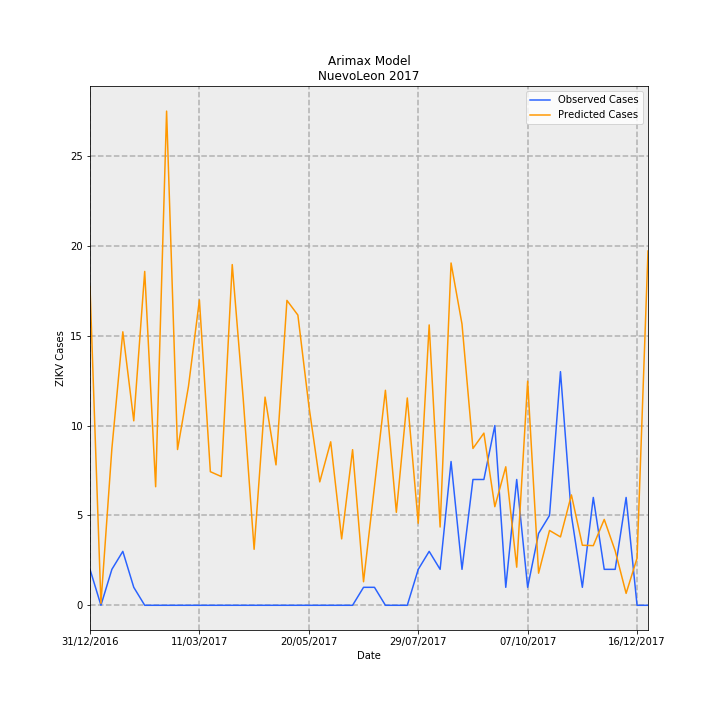

Values plotted in this chart, from the file beside it:
Date, predictions_incidence, observed_incidence, Predicted Cases, Observed Cases, error
31/12/2016, 0.3464, 0.03907, 17.74, 2.0, -15.74
07/01/2017, 0.002097, 0.0, 0.1074, 0.0, -0.1074
14/01/2017, 0.1704, 0.03907, 8.722, 2.0, -6.722
21/01/2017, 0.2972, 0.0586, 15.22, 3.0, -12.22
28/01/2017, 0.2005, 0.01953, 10.26, 1.0, -9.264
04/02/2017, 0.3629, 0.0, 18.58, 0.0, -18.58
11/02/2017, 0.1288, 0.0, 6.596, 0.0, -6.596
18/02/2017, 0.5371, 0.0, 27.5, 0.0, -27.5
25/02/2017, 0.1693, 0.0, 8.666, 0.0, -8.666
04/03/2017, 0.238, 0.0, 12.18, 0.0, -12.18
11/03/2017, 0.3318, 0.0, 16.99, 0.0, -16.99
18/03/2017, 0.1452, 0.0, 7.434, 0.0, -7.434
25/03/2017, 0.1399, 0.0, 7.164, 0.0, -7.164
01/04/2017, 0.3703, 0.0, 18.96, 0.0, -18.96
08/04/2017, 0.225, 0.0, 11.52, 0.0, -11.52
15/04/2017, 0.06086, 0.0, 3.116, 0.0, -3.116
22/04/2017, 0.2263, 0.0, 11.58, 0.0, -11.58
29/04/2017, 0.1526, 0.0, 7.812, 0.0, -7.812
06/05/2017, 0.3314, 0.0, 16.96, 0.0, -16.96
13/05/2017, 0.3154, 0.0, 16.15, 0.0, -16.15
20/05/2017, 0.2172, 0.0, 11.12, 0.0, -11.12
27/05/2017, 0.1341, 0.0, 6.867, 0.0, -6.867
03/06/2017, 0.1777, 0.0, 9.097, 0.0, -9.097
10/06/2017, 0.07217, 0.0, 3.695, 0.0, -3.695
17/06/2017, 0.1691, 0.0, 8.659, 0.0, -8.659
24/06/2017, 0.0256, 0.01953, 1.311, 1.0, -0.3107
01/07/2017, 0.1292, 0.01953, 6.616, 1.0, -5.616
08/07/2017, 0.2337, 0.0, 11.96, 0.0, -11.96
15/07/2017, 0.101, 0.0, 5.172, 0.0, -5.172
22/07/2017, 0.2253, 0.0, 11.53, 0.0, -11.53
29/07/2017, 0.08918, 0.03907, 4.565, 2.0, -2.565
05/08/2017, 0.3047, 0.0586, 15.6, 3.0, -12.6
12/08/2017, 0.08506, 0.03907, 4.355, 2.0, -2.355
19/08/2017, 0.372, 0.1563, 19.05, 8.0, -11.05
26/08/2017, 0.3056, 0.03907, 15.65, 2.0, -13.65
02/09/2017, 0.1704, 0.1367, 8.726, 7, -1.726
09/09/2017, 0.1871, 0.1367, 9.58, 7, -2.58
16/09/2017, 0.1071, 0.1953, 5.485, 10.0, 4.515
23/09/2017, 0.1505, 0.01953, 7.706, 1.0, -6.706
30/09/2017, 0.04142, 0.1367, 2.121, 7, 4.879
07/10/2017, 0.2436, 0.01953, 12.47, 1.0, -11.47
14/10/2017, 0.03489, 0.07813, 1.786, 4.0, 2.214
21/10/2017, 0.08133, 0.09767, 4.164, 5.0, 0.8364
28/10/2017, 0.07433, 0.2539, 3.805, 13.0, 9.195
04/11/2017, 0.12, 0.09767, 6.142, 5.0, -1.142
11/11/2017, 0.06526, 0.01953, 3.341, 1.0, -2.341
18/11/2017, 0.06482, 0.1172, 3.319, 6.0, 2.681
25/11/2017, 0.09333, 0.03907, 4.778, 2.0, -2.778
02/12/2017, 0.05919, 0.03907, 3.03, 2.0, -1.03
09/12/2017, 0.01295, 0.1172, 0.6627, 6.0, 5.337
16/12/2017, 0.05121, 0.0, 2.622, 0.0, -2.622
23/12/2017, 0.3851, 0.0, 19.71, 0.0, -19.71
